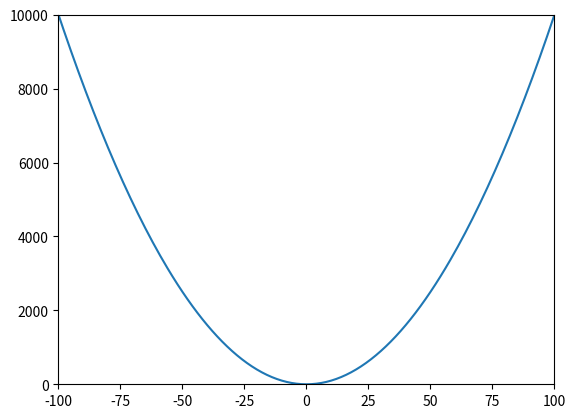

Here is the Python script that generated this plot:
#!/usr/bin/python
#coding: utf-8

import numpy as np 
import matplotlib.pyplot as plt 

x = np.arange(-101, 101, 1)

plt.plot(x, x ** 2)
# 查看此时的x轴的最大值和最小猪和y轴的最大值最小值
# print plt.axis()
# 设置四个最值，列表传入
plt.axis([-100, 100, 0, 10000])

# 查看此时x轴的最大值和最小值
# print plt.xlim()
# 设置最大值和最小值(可以两个都设置，也可以只设置一个，只设置一个的时候要显式声明)
plt.xlim(-200, 200)
# 显式指定
# plt.xlim(xmin = -200, xmax = 200)
plt.xlim(xmin = -100)
plt.xlim(xmax = 100)

# 还有专门针对于y轴而言的ylim，xlim具备的方法ylim都具备，不再描述

plt.show()